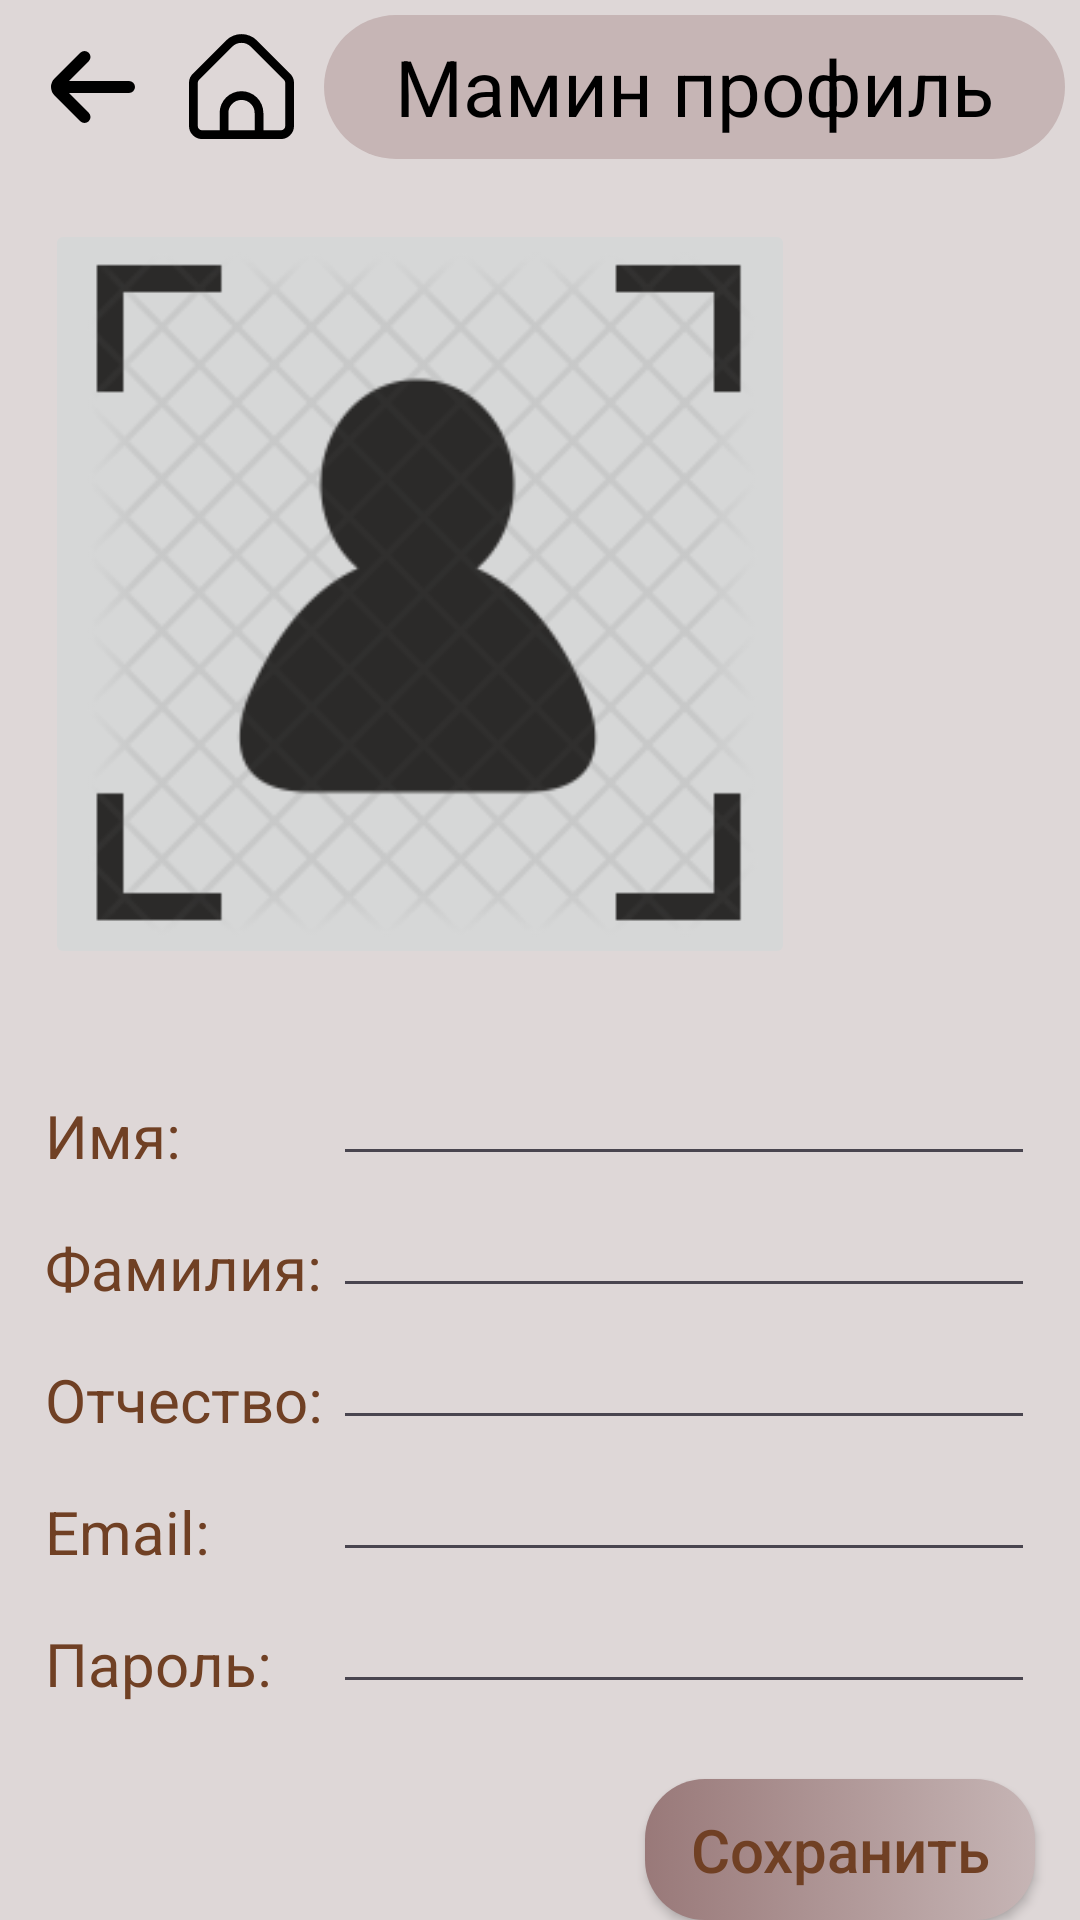

The Android layout XML behind this screen, and the referenced resources:
<!-- AndroidManifest.xml: application theme Theme.MyApplication -->
<!-- res/layout/activity_momprofile.xml -->
<?xml version="1.0" encoding="utf-8"?>
<RelativeLayout
    xmlns:android="http://schemas.android.com/apk/res/android"
    xmlns:app="http://schemas.android.com/apk/res-auto"
    android:layout_width="match_parent"
    android:layout_height="match_parent"
    android:background="@color/mainColor">

    <LinearLayout
        android:id="@+id/topLinearLayout"
        android:layout_width="match_parent"
        android:layout_height="wrap_content"
        android:orientation="horizontal">

        <androidx.appcompat.widget.AppCompatButton
            android:id="@+id/back_button"
            android:layout_width="48dp"
            android:layout_height="48dp"
            android:layout_gravity="center"
            android:layout_marginLeft="5dp"
            android:layout_marginTop="5dp"
            android:layout_marginRight="5dp"
            android:layout_marginBottom="5dp"
            android:background="@drawable/new_icon_back" />

        <androidx.appcompat.widget.AppCompatButton
            android:id="@+id/back_to_home"
            android:layout_width="35dp"
            android:layout_height="35dp"
            android:layout_gravity="center"
            android:layout_marginLeft="5dp"
            android:layout_marginTop="5dp"
            android:layout_marginRight="5dp"
            android:layout_marginBottom="5dp"
            android:background="@drawable/new_icon_back_to_main_screen" />

        <TextView
            android:layout_width="match_parent"
            android:layout_height="48dp"
            android:layout_marginStart="5dp"
            android:layout_marginTop="5dp"
            android:layout_marginEnd="5dp"
            android:layout_marginBottom="5dp"
            android:background="@drawable/other_button"
            android:gravity="center"
            android:text="@string/momsProfile"
            android:textAlignment="center"
            android:textColor="@color/black"
            android:textSize="26sp" />

    </LinearLayout>

    <LinearLayout
        android:layout_below="@+id/topLinearLayout"
        android:id="@+id/linearLayout5"
        android:layout_width="match_parent"
        android:layout_height="wrap_content"
        android:orientation="vertical">

        <ImageButton
            android:id="@+id/profile_image"
            android:layout_width="250dp"
            android:layout_height="250dp"
            android:layout_marginStart="15dp"
            android:layout_marginTop="15dp"
            android:scaleType="fitXY"
            app:srcCompat="@drawable/photoismissing" />

        <LinearLayout
            android:layout_width="match_parent"
            android:layout_height="wrap_content"
            android:layout_marginStart="15dp"
            android:layout_marginTop="25dp"
            android:layout_marginEnd="15dp"
            android:orientation="vertical">

            <LinearLayout
                android:layout_width="match_parent"
                android:layout_height="wrap_content"
                android:orientation="horizontal">

                <TextView
                    android:layout_width="0dp"
                    android:layout_height="match_parent"
                    android:layout_weight="0.7"
                    android:text="Имя:"
                    android:gravity="bottom"
                    android:textColor="@color/textColor3"
                    android:textSize="20sp" />

                <EditText
                    android:id="@+id/editName"
                    android:layout_width="0dp"
                    android:layout_height="wrap_content"
                    android:layout_weight="1.7"
                    android:textColor="@color/textColor3"
                    android:textSize="20sp" />

            </LinearLayout>

            <LinearLayout
                android:layout_width="match_parent"
                android:layout_height="wrap_content"
                android:orientation="horizontal">

                <TextView
                    android:layout_width="0dp"
                    android:layout_height="match_parent"
                    android:layout_weight="0.7"
                    android:text="Фамилия:"
                    android:gravity="bottom"
                    android:textColor="@color/textColor3"
                    android:textSize="20sp" />

                <EditText
                    android:id="@+id/editSurname"
                    android:layout_width="0dp"
                    android:layout_height="wrap_content"
                    android:layout_weight="1.7"
                    android:textColor="@color/textColor3"
                    android:textSize="20sp" />

            </LinearLayout>

            <LinearLayout
                android:layout_width="match_parent"
                android:layout_height="wrap_content"
                android:orientation="horizontal">

                <TextView
                    android:layout_width="0dp"
                    android:layout_height="match_parent"
                    android:layout_weight="0.7"
                    android:text="Отчество:"
                    android:gravity="bottom"
                    android:textColor="@color/textColor3"
                    android:textSize="20sp" />

                <EditText
                    android:id="@+id/editPatronymic"
                    android:layout_width="0dp"
                    android:layout_height="wrap_content"
                    android:layout_weight="1.7"
                    android:textColor="@color/textColor3"
                    android:textSize="20sp" />

            </LinearLayout>

            <LinearLayout
                android:layout_width="match_parent"
                android:layout_height="wrap_content"
                android:orientation="horizontal">

                <TextView
                    android:layout_width="0dp"
                    android:layout_height="match_parent"
                    android:layout_weight="0.7"
                    android:text="Email:"
                    android:gravity="bottom"
                    android:textColor="@color/textColor3"
                    android:textSize="20sp" />

                <EditText
                    android:id="@+id/editEmail"
                    android:layout_width="0dp"
                    android:layout_height="wrap_content"
                    android:layout_weight="1.7"
                    android:textColor="@color/textColor3"
                    android:textSize="20sp" />

            </LinearLayout>

            <LinearLayout
                android:layout_width="match_parent"
                android:layout_height="wrap_content"
                android:orientation="horizontal">

                <TextView
                    android:layout_width="0dp"
                    android:layout_height="match_parent"
                    android:layout_weight="0.7"
                    android:text="Пароль:"
                    android:gravity="bottom"
                    android:textColor="@color/textColor3"
                    android:textSize="20sp" />

                <EditText
                    android:id="@+id/editPassword"
                    android:layout_width="0dp"
                    android:layout_height="wrap_content"
                    android:layout_weight="1.7"
                    android:textColor="@color/textColor3"
                    android:textSize="20sp" />

            </LinearLayout>

        </LinearLayout>

    </LinearLayout>

    <androidx.appcompat.widget.AppCompatButton
        android:layout_below="@+id/linearLayout5"
        android:id="@+id/saveButton"
        android:layout_width="130dp"
        android:layout_height="wrap_content"
        android:layout_marginTop="25dp"
        android:layout_marginEnd="15dp"
        android:layout_alignParentEnd="true"

        android:background="@drawable/button_on_login_page"
        android:textColor="@color/textColor3"
        android:text="@string/save"
        android:textAllCaps="false"
        android:textSize="20sp"/>

</RelativeLayout>
<!-- resources referenced by this layout -->
<resources>
  <color name="black">#FF000000</color>
  <color name="mainColor">#DED7D7</color>
  <color name="textColor3">#704024</color>
  <!-- drawable button_on_login_page (drawable) -->
  <?xml version="1.0" encoding="utf-8"?>
  <selector xmlns:android="http://schemas.android.com/apk/res/android">
      <item android:state_pressed="true">
          <shape android:shape="rectangle">
              <corners android:radius="20dp"/>
  
              <gradient android:angle="180" android:startColor="#C6B5B5" android:endColor="#997979"/>
          </shape>
      </item>
      <item android:state_focused="true">
          <shape android:shape="rectangle">
              <corners android:radius="20dp"/>
  
              <gradient android:angle="180" android:startColor="#C6B5B5" android:endColor="#997979"/>
          </shape>
      </item>
      <item>
          <shape android:shape="rectangle">
              <corners android:radius="20dp"/>
  
              <gradient android:angle="180" android:startColor="#C6B5B5" android:endColor="#997979"/>
          </shape>
      </item>
  
  </selector>
  <!-- drawable new_icon_back (drawable) -->
  <vector xmlns:android="http://schemas.android.com/apk/res/android"
      android:width="48dp"
      android:height="48dp"
      android:viewportWidth="24"
      android:viewportHeight="24">
    <path
        android:fillColor="#FF000000"
        android:pathData="M19,11H9l3.29,-3.29a1,1 0,0 0,0 -1.42,1 1,0 0,0 -1.41,0l-4.29,4.3A2,2 0,0 0,6 12H6a2,2 0,0 0,0.59 1.4l4.29,4.3a1,1 0,1 0,1.41 -1.42L9,13H19a1,1 0,0 0,0 -2Z"/>
  </vector>
  <!-- drawable new_icon_back_to_main_screen (drawable) -->
  <vector xmlns:android="http://schemas.android.com/apk/res/android"
      android:width="48dp"
      android:height="48dp"
      android:viewportWidth="24"
      android:viewportHeight="24">
    <path
        android:fillColor="#FF000000"
        android:pathData="M23.121,9.069 L15.536,1.483a5.008,5.008 0,0 0,-7.072 0L0.879,9.069A2.978,2.978 0,0 0,0 11.19v9.817a3,3 0,0 0,3 3L21,24.007a3,3 0,0 0,3 -3L24,11.19A2.978,2.978 0,0 0,23.121 9.069ZM15,22.007L9,22.007L9,18.073a3,3 0,0 1,6 0ZM22,21.007a1,1 0,0 1,-1 1L17,22.007L17,18.073a5,5 0,0 0,-10 0v3.934L3,22.007a1,1 0,0 1,-1 -1L2,11.19a1.008,1.008 0,0 1,0.293 -0.707L9.878,2.9a3.008,3.008 0,0 1,4.244 0l7.585,7.586A1.008,1.008 0,0 1,22 11.19Z"/>
  </vector>
  <!-- drawable other_button (drawable) -->
  <?xml version="1.0" encoding="utf-8"?>
  <shape xmlns:android="http://schemas.android.com/apk/res/android" >
      <solid android:color="@color/secondMainColor" />
      <corners android:radius="40dp" />
  </shape>
  <!-- drawable photoismissing: png bitmap (drawable, 32345 bytes) -->
  <string name="momsProfile">Мамин профиль</string>
  <string name="save">Сохранить</string>
  <style name="Theme.MyApplication" parent="Base.Theme.MyApplication" />
  <color name="secondMainColor">#C6B5B5</color>
  <style name="Base.Theme.MyApplication" parent="Theme.Material3.DayNight.NoActionBar">
          <item name="windowNoTitle">true</item>
          <item name="android:windowFullscreen">true</item>
      </style>
</resources>
